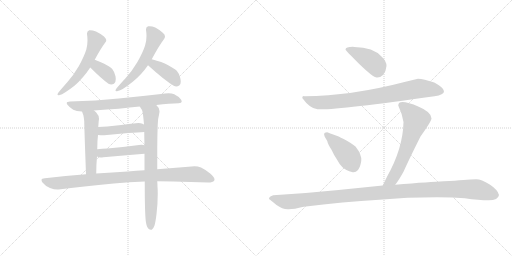
t = 0.00 s
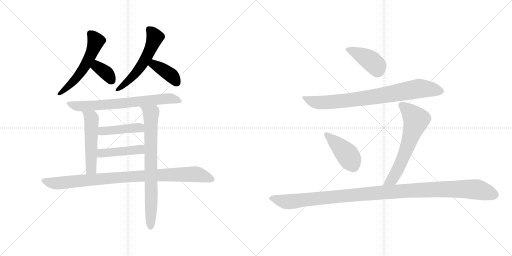
t = 2.23 s
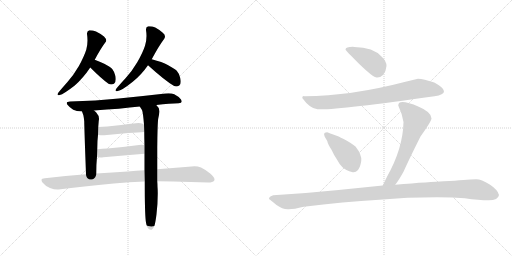
t = 4.46 s
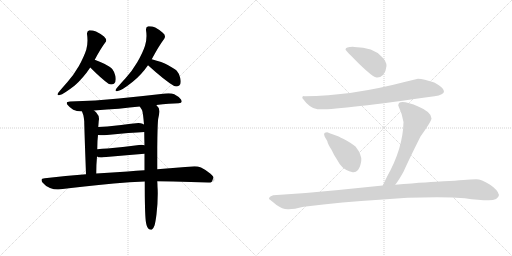
t = 6.69 s
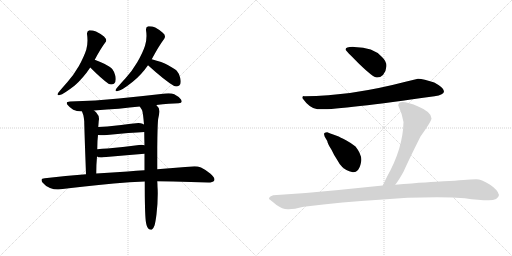
t = 8.92 s
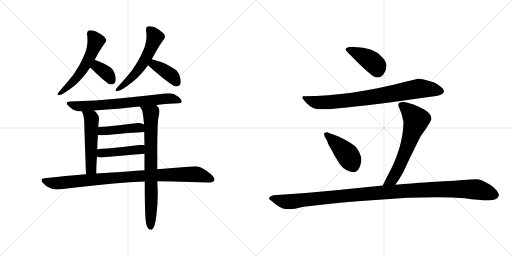
t = 11.15 s

The animated SVG that drew these frames (rendered in a browser with its animation timeline set to each time). Animation: 15 CSS @keyframes rules; one cycle of 11.15 s.

<svg version="1.1" viewBox="0 0 2048 1024" xmlns="http://www.w3.org/2000/svg">
  <g stroke="lightgray" stroke-dasharray="1,1" stroke-width="1" transform="scale(4, 4)">
    <line x1="0" y1="0" x2="256" y2="256"></line>
    <line x1="256" y1="0" x2="0" y2="256"></line>
    <line x1="128" y1="0" x2="128" y2="256"></line>
    <line x1="0" y1="128" x2="256" y2="128"></line>
    <line x1="256" y1="0" x2="512" y2="256"></line>
    <line x1="512" y1="0" x2="256" y2="256"></line>
    <line x1="384" y1="0" x2="384" y2="256"></line>
    <line x1="256" y1="128" x2="512" y2="128"></line>
  </g>
<g transform="scale(1, -1) translate(0, -850)">
   <style type="text/css">
    @keyframes keyframes0 {
      from {
       stroke: black;
       stroke-dashoffset: 559;
       stroke-width: 128;
       }
       65% {
       animation-timing-function: step-end;
       stroke: black;
       stroke-dashoffset: 0;
       stroke-width: 128;
       }
       to {
       stroke: black;
       stroke-width: 1024;
       }
       }
       #make-me-a-hanzi-animation-0 {
         animation: keyframes0 0.704915s both;
         animation-delay: 0.000000s;
         animation-timing-function: linear;
       }
    @keyframes keyframes1 {
      from {
       stroke: black;
       stroke-dashoffset: 356;
       stroke-width: 128;
       }
       54% {
       animation-timing-function: step-end;
       stroke: black;
       stroke-dashoffset: 0;
       stroke-width: 128;
       }
       to {
       stroke: black;
       stroke-width: 1024;
       }
       }
       #make-me-a-hanzi-animation-1 {
         animation: keyframes1 0.539714s both;
         animation-delay: 0.704915s;
         animation-timing-function: linear;
       }
    @keyframes keyframes2 {
      from {
       stroke: black;
       stroke-dashoffset: 561;
       stroke-width: 128;
       }
       65% {
       animation-timing-function: step-end;
       stroke: black;
       stroke-dashoffset: 0;
       stroke-width: 128;
       }
       to {
       stroke: black;
       stroke-width: 1024;
       }
       }
       #make-me-a-hanzi-animation-2 {
         animation: keyframes2 0.706543s both;
         animation-delay: 1.244629s;
         animation-timing-function: linear;
       }
    @keyframes keyframes3 {
      from {
       stroke: black;
       stroke-dashoffset: 384;
       stroke-width: 128;
       }
       56% {
       animation-timing-function: step-end;
       stroke: black;
       stroke-dashoffset: 0;
       stroke-width: 128;
       }
       to {
       stroke: black;
       stroke-width: 1024;
       }
       }
       #make-me-a-hanzi-animation-3 {
         animation: keyframes3 0.562500s both;
         animation-delay: 1.951172s;
         animation-timing-function: linear;
       }
    @keyframes keyframes4 {
      from {
       stroke: black;
       stroke-dashoffset: 704;
       stroke-width: 128;
       }
       70% {
       animation-timing-function: step-end;
       stroke: black;
       stroke-dashoffset: 0;
       stroke-width: 128;
       }
       to {
       stroke: black;
       stroke-width: 1024;
       }
       }
       #make-me-a-hanzi-animation-4 {
         animation: keyframes4 0.822917s both;
         animation-delay: 2.513672s;
         animation-timing-function: linear;
       }
    @keyframes keyframes5 {
      from {
       stroke: black;
       stroke-dashoffset: 515;
       stroke-width: 128;
       }
       63% {
       animation-timing-function: step-end;
       stroke: black;
       stroke-dashoffset: 0;
       stroke-width: 128;
       }
       to {
       stroke: black;
       stroke-width: 1024;
       }
       }
       #make-me-a-hanzi-animation-5 {
         animation: keyframes5 0.669108s both;
         animation-delay: 3.336589s;
         animation-timing-function: linear;
       }
    @keyframes keyframes6 {
      from {
       stroke: black;
       stroke-dashoffset: 761;
       stroke-width: 128;
       }
       71% {
       animation-timing-function: step-end;
       stroke: black;
       stroke-dashoffset: 0;
       stroke-width: 128;
       }
       to {
       stroke: black;
       stroke-width: 1024;
       }
       }
       #make-me-a-hanzi-animation-6 {
         animation: keyframes6 0.869303s both;
         animation-delay: 4.005697s;
         animation-timing-function: linear;
       }
    @keyframes keyframes7 {
      from {
       stroke: black;
       stroke-dashoffset: 437;
       stroke-width: 128;
       }
       59% {
       animation-timing-function: step-end;
       stroke: black;
       stroke-dashoffset: 0;
       stroke-width: 128;
       }
       to {
       stroke: black;
       stroke-width: 1024;
       }
       }
       #make-me-a-hanzi-animation-7 {
         animation: keyframes7 0.605632s both;
         animation-delay: 4.875000s;
         animation-timing-function: linear;
       }
    @keyframes keyframes8 {
      from {
       stroke: black;
       stroke-dashoffset: 438;
       stroke-width: 128;
       }
       59% {
       animation-timing-function: step-end;
       stroke: black;
       stroke-dashoffset: 0;
       stroke-width: 128;
       }
       to {
       stroke: black;
       stroke-width: 1024;
       }
       }
       #make-me-a-hanzi-animation-8 {
         animation: keyframes8 0.606445s both;
         animation-delay: 5.480632s;
         animation-timing-function: linear;
       }
    @keyframes keyframes9 {
      from {
       stroke: black;
       stroke-dashoffset: 935;
       stroke-width: 128;
       }
       75% {
       animation-timing-function: step-end;
       stroke: black;
       stroke-dashoffset: 0;
       stroke-width: 128;
       }
       to {
       stroke: black;
       stroke-width: 1024;
       }
       }
       #make-me-a-hanzi-animation-9 {
         animation: keyframes9 1.010905s both;
         animation-delay: 6.087077s;
         animation-timing-function: linear;
       }
    @keyframes keyframes10 {
      from {
       stroke: black;
       stroke-dashoffset: 417;
       stroke-width: 128;
       }
       58% {
       animation-timing-function: step-end;
       stroke: black;
       stroke-dashoffset: 0;
       stroke-width: 128;
       }
       to {
       stroke: black;
       stroke-width: 1024;
       }
       }
       #make-me-a-hanzi-animation-10 {
         animation: keyframes10 0.589355s both;
         animation-delay: 7.097982s;
         animation-timing-function: linear;
       }
    @keyframes keyframes11 {
      from {
       stroke: black;
       stroke-dashoffset: 808;
       stroke-width: 128;
       }
       72% {
       animation-timing-function: step-end;
       stroke: black;
       stroke-dashoffset: 0;
       stroke-width: 128;
       }
       to {
       stroke: black;
       stroke-width: 1024;
       }
       }
       #make-me-a-hanzi-animation-11 {
         animation: keyframes11 0.907552s both;
         animation-delay: 7.687337s;
         animation-timing-function: linear;
       }
    @keyframes keyframes12 {
      from {
       stroke: black;
       stroke-dashoffset: 426;
       stroke-width: 128;
       }
       58% {
       animation-timing-function: step-end;
       stroke: black;
       stroke-dashoffset: 0;
       stroke-width: 128;
       }
       to {
       stroke: black;
       stroke-width: 1024;
       }
       }
       #make-me-a-hanzi-animation-12 {
         animation: keyframes12 0.596680s both;
         animation-delay: 8.594889s;
         animation-timing-function: linear;
       }
    @keyframes keyframes13 {
      from {
       stroke: black;
       stroke-dashoffset: 636;
       stroke-width: 128;
       }
       67% {
       animation-timing-function: step-end;
       stroke: black;
       stroke-dashoffset: 0;
       stroke-width: 128;
       }
       to {
       stroke: black;
       stroke-width: 1024;
       }
       }
       #make-me-a-hanzi-animation-13 {
         animation: keyframes13 0.767578s both;
         animation-delay: 9.191569s;
         animation-timing-function: linear;
       }
    @keyframes keyframes14 {
      from {
       stroke: black;
       stroke-dashoffset: 1161;
       stroke-width: 128;
       }
       79% {
       animation-timing-function: step-end;
       stroke: black;
       stroke-dashoffset: 0;
       stroke-width: 128;
       }
       to {
       stroke: black;
       stroke-width: 1024;
       }
       }
       #make-me-a-hanzi-animation-14 {
         animation: keyframes14 1.194824s both;
         animation-delay: 9.959147s;
         animation-timing-function: linear;
       }
</style>
<path d="M 239.0 470.0 Q 254.0 473.0 299.0 508.0 Q 333.0 538.0 361.0 580.0 L 379.0 611.0 Q 401.0 653.0 421.0 680.0 Q 425.0 684.0 425.0 688.0 Q 425.0 695.0 416.0 704.0 Q 401.0 716.0 384.0 724.0 Q 371.0 729.0 360.0 729.0 L 357.0 729.0 Q 348.0 726.0 348.0 716.0 L 348.0 714.0 Q 350.0 701.0 350.0 688.0 Q 350.0 669.0 345.0 651.0 Q 336.0 623.0 315.0 585.0 Q 294.0 549.0 269.0 521.0 Q 245.0 494.0 233.0 479.0 Q 230.0 475.0 230.0 472.0 Q 230.0 469.0 234.0 469.0 Q 236.0 469.0 239.0 470.0 Z" fill="lightgray"></path> 
<path d="M 361.0 580.0 Q 407.0 534.0 434.0 515.0 Q 439.0 512.0 445.0 512.0 Q 450.0 512.0 456.0 515.0 Q 463.0 519.0 463.0 533.0 Q 463.0 538.0 462.0 545.0 Q 456.0 566.0 449.0 574.0 Q 440.0 583.0 417.0 595.0 Q 402.0 602.0 379.0 611.0 C 351.0 622.0 340.0 601.0 361.0 580.0 Z" fill="lightgray"></path> 
<path d="M 607.0 613.0 Q 634.0 664.0 657.0 695.0 Q 660.0 700.0 660.0 704.0 Q 660.0 712.0 651.0 719.0 Q 638.0 731.0 621.0 740.0 Q 609.0 745.0 599.0 745.0 L 593.0 745.0 Q 584.0 744.0 584.0 733.0 L 584.0 730.0 Q 586.0 718.0 586.0 706.0 Q 586.0 686.0 580.0 667.0 Q 571.0 639.0 549.0 601.0 Q 528.0 565.0 502.0 537.0 Q 477.0 510.0 465.0 495.0 Q 462.0 491.0 462.0 488.0 Q 462.0 485.0 466.0 485.0 Q 468.0 485.0 471.0 486.0 Q 486.0 487.0 531.0 523.0 Q 565.0 550.0 592.0 589.0 L 607.0 613.0 Z" fill="lightgray"></path> 
<path d="M 671.0 590.0 Q 650.0 602.0 607.0 613.0 C 578.0 621.0 570.0 609.0 592.0 589.0 Q 659.0 528.0 695.0 507.0 Q 700.0 504.0 705.0 504.0 Q 711.0 504.0 717.0 508.0 Q 723.0 512.0 723.0 523.0 Q 723.0 529.0 721.0 538.0 Q 715.0 559.0 707.0 567.0 Q 697.0 576.0 671.0 590.0 Z" fill="lightgray"></path> 
<path d="M 625.0 430.0 Q 680.0 436.0 715.0 437.0 Q 727.0 438.0 727.0 444.0 Q 727.0 447.0 724.0 452.0 Q 715.0 464.0 697.0 473.0 Q 688.0 477.0 674.0 477.0 Q 661.0 477.0 644.0 474.0 Q 566.0 465.0 475.0 456.0 Q 384.0 447.0 280.0 444.0 Q 267.0 444.0 267.0 438.0 Q 267.0 436.0 269.0 432.0 Q 278.0 420.0 293.0 411.0 Q 305.0 404.0 328.0 404.0 L 376.0 408.0 Q 482.0 415.0 559.0 424.0 L 625.0 430.0 Z" fill="lightgray"></path> 
<path d="M 328.0 404.0 L 332.0 393.0 Q 335.0 386.0 337.0 364.0 Q 337.0 343.0 344.0 153.0 C 345.0 123.0 385.0 126.0 385.0 156.0 Q 385.0 193.0 388.0 224.0 L 389.0 253.0 Q 389.0 287.0 392.0 310.0 L 393.0 342.0 L 395.0 367.0 Q 396.0 371.0 396.0 375.0 Q 396.0 388.0 385.0 400.0 Q 381.0 404.0 376.0 408.0 C 353.0 428.0 318.0 432.0 328.0 404.0 Z" fill="lightgray"></path> 
<path d="M 579.0 124.0 Q 579.0 1.0 583.0 -34.0 Q 586.0 -56.0 593.0 -64.0 Q 598.0 -69.0 604.0 -69.0 L 607.0 -69.0 Q 613.0 -66.0 618.0 -52.0 Q 622.0 -39.0 626.0 -7.0 Q 631.0 36.0 631.0 76.0 Q 631.0 90.0 630.0 103.0 Q 630.0 113.0 629.0 125.0 L 629.0 173.0 L 629.0 258.0 Q 630.0 360.0 633.0 376.0 Q 636.0 389.0 638.0 403.0 L 638.0 405.0 Q 638.0 419.0 625.0 430.0 C 606.0 453.0 543.0 449.0 559.0 424.0 L 568.0 410.0 Q 572.0 401.0 576.0 352.0 L 577.0 322.0 Q 577.0 301.0 578.0 269.0 L 578.0 235.0 L 578.0 169.0 L 579.0 124.0 Z" fill="lightgray"></path> 
<path d="M 576.0 352.0 L 570.0 355.0 Q 563.0 358.0 554.0 358.0 Q 549.0 358.0 544.0 357.0 Q 516.0 354.0 485.0 350.0 L 429.0 344.0 Q 411.0 344.0 393.0 342.0 C 363.0 339.0 362.0 312.0 392.0 310.0 Q 401.0 309.0 417.0 309.0 L 513.0 318.0 Q 552.0 321.0 577.0 322.0 C 607.0 323.0 603.0 339.0 576.0 352.0 Z" fill="lightgray"></path> 
<path d="M 388.0 224.0 Q 394.0 220.0 403.0 220.0 Q 408.0 220.0 413.0 221.0 L 518.0 230.0 L 578.0 235.0 C 608.0 237.0 607.0 262.0 578.0 269.0 Q 573.0 271.0 566.0 271.0 Q 561.0 271.0 556.0 270.0 Q 525.0 267.0 491.0 262.0 L 430.0 256.0 Q 409.0 256.0 389.0 253.0 C 359.0 249.0 361.0 237.0 388.0 224.0 Z" fill="lightgray"></path> 
<path d="M 230.0 92.0 L 234.0 92.0 Q 331.0 104.0 455.0 116.0 Q 518.0 122.0 579.0 124.0 L 629.0 125.0 Q 659.0 125.0 693.0 124.0 L 833.0 120.0 Q 851.0 120.0 857.0 128.0 Q 858.0 130.0 858.0 132.0 Q 858.0 141.0 842.0 155.0 Q 823.0 171.0 804.0 180.0 Q 791.0 185.0 778.0 185.0 Q 772.0 185.0 766.0 184.0 L 629.0 173.0 L 578.0 169.0 Q 545.0 168.0 511.0 164.0 Q 450.0 161.0 385.0 156.0 L 344.0 153.0 Q 263.0 147.0 179.0 137.0 Q 166.0 137.0 166.0 130.0 Q 166.0 126.0 170.0 120.0 Q 182.0 105.0 200.0 98.0 Q 216.0 92.0 230.0 92.0 Z" fill="lightgray"></path> 
<path d="M 1382.0 651.5 Q 1382.0 649.5 1438.0 593.5 Q 1493.0 540.5 1507.0 540.5 Q 1520.0 539.5 1532.0 550.5 Q 1545.0 567.5 1546.0 586.5 Q 1546.0 605.5 1528.0 622.5 Q 1493.0 662.5 1417.0 662.5 Q 1382.0 663.5 1382.0 651.5 Z" fill="lightgray"></path> 
<path d="M 1672.0 535.5 L 1622.0 523.5 Q 1404.0 466.5 1218.0 465.5 Q 1209.0 467.5 1209.0 458.5 Q 1240.0 415.5 1270.0 413.5 Q 1338.0 408.5 1738.0 465.5 Q 1776.0 471.5 1776.0 485.5 Q 1776.0 499.5 1737.0 520.5 Q 1694.0 534.5 1672.0 535.5 Z" fill="lightgray"></path> 
<path d="M 1411.0 161.5 Q 1422.0 159.5 1432.0 170.5 Q 1441.0 181.5 1445.0 206.5 Q 1448.0 231.5 1422.0 264.5 Q 1408.0 276.5 1384.0 289.5 Q 1359.0 302.5 1352.0 305.5 L 1330.0 313.5 Q 1323.0 315.5 1309.0 321.5 Q 1302.0 321.5 1298.0 318.5 Q 1294.0 314.5 1299.0 303.5 L 1309.0 286.5 Q 1311.0 274.5 1326.0 251.5 Q 1336.0 229.5 1349.0 210.5 Q 1357.0 194.5 1369.0 182.5 Q 1381.0 169.5 1411.0 161.5 Z" fill="lightgray"></path> 
<path d="M 1593.0 428.5 Q 1609.0 394.5 1614.0 362.5 Q 1612.0 257.5 1548.0 143.5 L 1531.0 108.5 C 1518.0 81.5 1563.0 87.5 1581.0 111.5 Q 1596.0 130.5 1615.0 165.5 Q 1634.0 208.5 1682.0 304.5 Q 1726.0 366.5 1726.0 376.5 Q 1726.0 402.5 1675.0 423.5 Q 1593.0 457.5 1593.0 428.5 Z" fill="lightgray"></path> 
<path d="M 1531.0 108.5 L 1354.0 90.5 Q 1228.0 77.5 1093.0 69.5 Q 1076.0 64.5 1076.0 54.5 Q 1082.0 50.5 1106.0 30.5 Q 1129.0 13.5 1151.0 13.5 Q 1172.0 12.5 1215.0 23.5 Q 1374.0 43.5 1517.0 51.5 Q 1655.0 63.5 1808.0 60.5 L 1859.0 57.5 Q 1916.0 49.5 1955.0 49.5 Q 1993.0 49.5 1996.0 70.5 Q 1992.0 90.5 1959.0 112.5 Q 1925.0 133.5 1905.0 133.5 Q 1884.0 133.5 1854.0 130.5 Q 1823.0 127.5 1774.0 125.5 Q 1724.0 123.5 1581.0 111.5 L 1531.0 108.5 Z" fill="lightgray"></path> 
      <clipPath id="make-me-a-hanzi-clip-0">
      <path d="M 239.0 470.0 Q 254.0 473.0 299.0 508.0 Q 333.0 538.0 361.0 580.0 L 379.0 611.0 Q 401.0 653.0 421.0 680.0 Q 425.0 684.0 425.0 688.0 Q 425.0 695.0 416.0 704.0 Q 401.0 716.0 384.0 724.0 Q 371.0 729.0 360.0 729.0 L 357.0 729.0 Q 348.0 726.0 348.0 716.0 L 348.0 714.0 Q 350.0 701.0 350.0 688.0 Q 350.0 669.0 345.0 651.0 Q 336.0 623.0 315.0 585.0 Q 294.0 549.0 269.0 521.0 Q 245.0 494.0 233.0 479.0 Q 230.0 475.0 230.0 472.0 Q 230.0 469.0 234.0 469.0 Q 236.0 469.0 239.0 470.0 Z" fill="lightgray"></path>
      </clipPath>
      <path clip-path="url(#make-me-a-hanzi-clip-0)" d="M 359.0 718.0 L 383.0 684.0 L 357.0 617.0 L 304.0 535.0 L 235.0 474.0 " fill="none" id="make-me-a-hanzi-animation-0" stroke-dasharray="431 862" stroke-linecap="round"></path>

      <clipPath id="make-me-a-hanzi-clip-1">
      <path d="M 361.0 580.0 Q 407.0 534.0 434.0 515.0 Q 439.0 512.0 445.0 512.0 Q 450.0 512.0 456.0 515.0 Q 463.0 519.0 463.0 533.0 Q 463.0 538.0 462.0 545.0 Q 456.0 566.0 449.0 574.0 Q 440.0 583.0 417.0 595.0 Q 402.0 602.0 379.0 611.0 C 351.0 622.0 340.0 601.0 361.0 580.0 Z" fill="lightgray"></path>
      </clipPath>
      <path clip-path="url(#make-me-a-hanzi-clip-1)" d="M 384.0 601.0 L 387.0 586.0 L 427.0 556.0 L 447.0 528.0 " fill="none" id="make-me-a-hanzi-animation-1" stroke-dasharray="228 456" stroke-linecap="round"></path>

      <clipPath id="make-me-a-hanzi-clip-2">
      <path d="M 607.0 613.0 Q 634.0 664.0 657.0 695.0 Q 660.0 700.0 660.0 704.0 Q 660.0 712.0 651.0 719.0 Q 638.0 731.0 621.0 740.0 Q 609.0 745.0 599.0 745.0 L 593.0 745.0 Q 584.0 744.0 584.0 733.0 L 584.0 730.0 Q 586.0 718.0 586.0 706.0 Q 586.0 686.0 580.0 667.0 Q 571.0 639.0 549.0 601.0 Q 528.0 565.0 502.0 537.0 Q 477.0 510.0 465.0 495.0 Q 462.0 491.0 462.0 488.0 Q 462.0 485.0 466.0 485.0 Q 468.0 485.0 471.0 486.0 Q 486.0 487.0 531.0 523.0 Q 565.0 550.0 592.0 589.0 L 607.0 613.0 Z" fill="lightgray"></path>
      </clipPath>
      <path clip-path="url(#make-me-a-hanzi-clip-2)" d="M 596.0 733.0 L 619.0 704.0 L 585.0 619.0 L 527.0 539.0 L 467.0 490.0 " fill="none" id="make-me-a-hanzi-animation-2" stroke-dasharray="433 866" stroke-linecap="round"></path>

      <clipPath id="make-me-a-hanzi-clip-3">
      <path d="M 671.0 590.0 Q 650.0 602.0 607.0 613.0 C 578.0 621.0 570.0 609.0 592.0 589.0 Q 659.0 528.0 695.0 507.0 Q 700.0 504.0 705.0 504.0 Q 711.0 504.0 717.0 508.0 Q 723.0 512.0 723.0 523.0 Q 723.0 529.0 721.0 538.0 Q 715.0 559.0 707.0 567.0 Q 697.0 576.0 671.0 590.0 Z" fill="lightgray"></path>
      </clipPath>
      <path clip-path="url(#make-me-a-hanzi-clip-3)" d="M 605.0 589.0 L 615.0 592.0 L 637.0 581.0 L 687.0 547.0 L 706.0 521.0 " fill="none" id="make-me-a-hanzi-animation-3" stroke-dasharray="256 512" stroke-linecap="round"></path>

      <clipPath id="make-me-a-hanzi-clip-4">
      <path d="M 625.0 430.0 Q 680.0 436.0 715.0 437.0 Q 727.0 438.0 727.0 444.0 Q 727.0 447.0 724.0 452.0 Q 715.0 464.0 697.0 473.0 Q 688.0 477.0 674.0 477.0 Q 661.0 477.0 644.0 474.0 Q 566.0 465.0 475.0 456.0 Q 384.0 447.0 280.0 444.0 Q 267.0 444.0 267.0 438.0 Q 267.0 436.0 269.0 432.0 Q 278.0 420.0 293.0 411.0 Q 305.0 404.0 328.0 404.0 L 376.0 408.0 Q 482.0 415.0 559.0 424.0 L 625.0 430.0 Z" fill="lightgray"></path>
      </clipPath>
      <path clip-path="url(#make-me-a-hanzi-clip-4)" d="M 275.0 437.0 L 295.0 428.0 L 332.0 425.0 L 655.0 455.0 L 686.0 456.0 L 718.0 445.0 " fill="none" id="make-me-a-hanzi-animation-4" stroke-dasharray="576 1152" stroke-linecap="round"></path>

      <clipPath id="make-me-a-hanzi-clip-5">
      <path d="M 328.0 404.0 L 332.0 393.0 Q 335.0 386.0 337.0 364.0 Q 337.0 343.0 344.0 153.0 C 345.0 123.0 385.0 126.0 385.0 156.0 Q 385.0 193.0 388.0 224.0 L 389.0 253.0 Q 389.0 287.0 392.0 310.0 L 393.0 342.0 L 395.0 367.0 Q 396.0 371.0 396.0 375.0 Q 396.0 388.0 385.0 400.0 Q 381.0 404.0 376.0 408.0 C 353.0 428.0 318.0 432.0 328.0 404.0 Z" fill="lightgray"></path>
      </clipPath>
      <path clip-path="url(#make-me-a-hanzi-clip-5)" d="M 334.0 400.0 L 366.0 375.0 L 363.0 192.0 L 364.0 175.0 L 378.0 163.0 " fill="none" id="make-me-a-hanzi-animation-5" stroke-dasharray="387 774" stroke-linecap="round"></path>

      <clipPath id="make-me-a-hanzi-clip-6">
      <path d="M 579.0 124.0 Q 579.0 1.0 583.0 -34.0 Q 586.0 -56.0 593.0 -64.0 Q 598.0 -69.0 604.0 -69.0 L 607.0 -69.0 Q 613.0 -66.0 618.0 -52.0 Q 622.0 -39.0 626.0 -7.0 Q 631.0 36.0 631.0 76.0 Q 631.0 90.0 630.0 103.0 Q 630.0 113.0 629.0 125.0 L 629.0 173.0 L 629.0 258.0 Q 630.0 360.0 633.0 376.0 Q 636.0 389.0 638.0 403.0 L 638.0 405.0 Q 638.0 419.0 625.0 430.0 C 606.0 453.0 543.0 449.0 559.0 424.0 L 568.0 410.0 Q 572.0 401.0 576.0 352.0 L 577.0 322.0 Q 577.0 301.0 578.0 269.0 L 578.0 235.0 L 578.0 169.0 L 579.0 124.0 Z" fill="lightgray"></path>
      </clipPath>
      <path clip-path="url(#make-me-a-hanzi-clip-6)" d="M 566.0 423.0 L 604.0 396.0 L 606.0 -62.0 " fill="none" id="make-me-a-hanzi-animation-6" stroke-dasharray="633 1266" stroke-linecap="round"></path>

      <clipPath id="make-me-a-hanzi-clip-7">
      <path d="M 576.0 352.0 L 570.0 355.0 Q 563.0 358.0 554.0 358.0 Q 549.0 358.0 544.0 357.0 Q 516.0 354.0 485.0 350.0 L 429.0 344.0 Q 411.0 344.0 393.0 342.0 C 363.0 339.0 362.0 312.0 392.0 310.0 Q 401.0 309.0 417.0 309.0 L 513.0 318.0 Q 552.0 321.0 577.0 322.0 C 607.0 323.0 603.0 339.0 576.0 352.0 Z" fill="lightgray"></path>
      </clipPath>
      <path clip-path="url(#make-me-a-hanzi-clip-7)" d="M 398.0 315.0 L 409.0 325.0 L 539.0 339.0 L 557.0 339.0 L 571.0 329.0 " fill="none" id="make-me-a-hanzi-animation-7" stroke-dasharray="309 618" stroke-linecap="round"></path>

      <clipPath id="make-me-a-hanzi-clip-8">
      <path d="M 388.0 224.0 Q 394.0 220.0 403.0 220.0 Q 408.0 220.0 413.0 221.0 L 518.0 230.0 L 578.0 235.0 C 608.0 237.0 607.0 262.0 578.0 269.0 Q 573.0 271.0 566.0 271.0 Q 561.0 271.0 556.0 270.0 Q 525.0 267.0 491.0 262.0 L 430.0 256.0 Q 409.0 256.0 389.0 253.0 C 359.0 249.0 361.0 237.0 388.0 224.0 Z" fill="lightgray"></path>
      </clipPath>
      <path clip-path="url(#make-me-a-hanzi-clip-8)" d="M 397.0 245.0 L 406.0 237.0 L 494.0 244.0 L 560.0 252.0 L 571.0 263.0 " fill="none" id="make-me-a-hanzi-animation-8" stroke-dasharray="310 620" stroke-linecap="round"></path>

      <clipPath id="make-me-a-hanzi-clip-9">
      <path d="M 230.0 92.0 L 234.0 92.0 Q 331.0 104.0 455.0 116.0 Q 518.0 122.0 579.0 124.0 L 629.0 125.0 Q 659.0 125.0 693.0 124.0 L 833.0 120.0 Q 851.0 120.0 857.0 128.0 Q 858.0 130.0 858.0 132.0 Q 858.0 141.0 842.0 155.0 Q 823.0 171.0 804.0 180.0 Q 791.0 185.0 778.0 185.0 Q 772.0 185.0 766.0 184.0 L 629.0 173.0 L 578.0 169.0 Q 545.0 168.0 511.0 164.0 Q 450.0 161.0 385.0 156.0 L 344.0 153.0 Q 263.0 147.0 179.0 137.0 Q 166.0 137.0 166.0 130.0 Q 166.0 126.0 170.0 120.0 Q 182.0 105.0 200.0 98.0 Q 216.0 92.0 230.0 92.0 Z" fill="lightgray"></path>
      </clipPath>
      <path clip-path="url(#make-me-a-hanzi-clip-9)" d="M 175.0 128.0 L 225.0 117.0 L 533.0 145.0 L 746.0 153.0 L 789.0 153.0 L 848.0 133.0 " fill="none" id="make-me-a-hanzi-animation-9" stroke-dasharray="807 1614" stroke-linecap="round"></path>

      <clipPath id="make-me-a-hanzi-clip-10">
      <path d="M 1382.0 651.5 Q 1382.0 649.5 1438.0 593.5 Q 1493.0 540.5 1507.0 540.5 Q 1520.0 539.5 1532.0 550.5 Q 1545.0 567.5 1546.0 586.5 Q 1546.0 605.5 1528.0 622.5 Q 1493.0 662.5 1417.0 662.5 Q 1382.0 663.5 1382.0 651.5 Z" fill="lightgray"></path>
      </clipPath>
      <path clip-path="url(#make-me-a-hanzi-clip-10)" d="M 1387.0 653.5 L 1425.0 640.5 L 1482.0 608.5 L 1506.0 586.5 L 1510.0 563.5 " fill="none" id="make-me-a-hanzi-animation-10" stroke-dasharray="289 578" stroke-linecap="round"></path>

      <clipPath id="make-me-a-hanzi-clip-11">
      <path d="M 1672.0 535.5 L 1622.0 523.5 Q 1404.0 466.5 1218.0 465.5 Q 1209.0 467.5 1209.0 458.5 Q 1240.0 415.5 1270.0 413.5 Q 1338.0 408.5 1738.0 465.5 Q 1776.0 471.5 1776.0 485.5 Q 1776.0 499.5 1737.0 520.5 Q 1694.0 534.5 1672.0 535.5 Z" fill="lightgray"></path>
      </clipPath>
      <path clip-path="url(#make-me-a-hanzi-clip-11)" d="M 1220.0 454.5 L 1262.0 441.5 L 1297.0 440.5 L 1495.0 462.5 L 1681.0 496.5 L 1765.0 485.5 " fill="none" id="make-me-a-hanzi-animation-11" stroke-dasharray="680 1360" stroke-linecap="round"></path>

      <clipPath id="make-me-a-hanzi-clip-12">
      <path d="M 1411.0 161.5 Q 1422.0 159.5 1432.0 170.5 Q 1441.0 181.5 1445.0 206.5 Q 1448.0 231.5 1422.0 264.5 Q 1408.0 276.5 1384.0 289.5 Q 1359.0 302.5 1352.0 305.5 L 1330.0 313.5 Q 1323.0 315.5 1309.0 321.5 Q 1302.0 321.5 1298.0 318.5 Q 1294.0 314.5 1299.0 303.5 L 1309.0 286.5 Q 1311.0 274.5 1326.0 251.5 Q 1336.0 229.5 1349.0 210.5 Q 1357.0 194.5 1369.0 182.5 Q 1381.0 169.5 1411.0 161.5 Z" fill="lightgray"></path>
      </clipPath>
      <path clip-path="url(#make-me-a-hanzi-clip-12)" d="M 1306.0 311.5 L 1389.0 232.5 L 1414.0 183.5 " fill="none" id="make-me-a-hanzi-animation-12" stroke-dasharray="298 596" stroke-linecap="round"></path>

      <clipPath id="make-me-a-hanzi-clip-13">
      <path d="M 1593.0 428.5 Q 1609.0 394.5 1614.0 362.5 Q 1612.0 257.5 1548.0 143.5 L 1531.0 108.5 C 1518.0 81.5 1563.0 87.5 1581.0 111.5 Q 1596.0 130.5 1615.0 165.5 Q 1634.0 208.5 1682.0 304.5 Q 1726.0 366.5 1726.0 376.5 Q 1726.0 402.5 1675.0 423.5 Q 1593.0 457.5 1593.0 428.5 Z" fill="lightgray"></path>
      </clipPath>
      <path clip-path="url(#make-me-a-hanzi-clip-13)" d="M 1605.0 429.5 L 1632.0 410.5 L 1665.0 371.5 L 1595.0 180.5 L 1569.0 133.5 L 1537.0 112.5 " fill="none" id="make-me-a-hanzi-animation-13" stroke-dasharray="508 1016" stroke-linecap="round"></path>

      <clipPath id="make-me-a-hanzi-clip-14">
      <path d="M 1531.0 108.5 L 1354.0 90.5 Q 1228.0 77.5 1093.0 69.5 Q 1076.0 64.5 1076.0 54.5 Q 1082.0 50.5 1106.0 30.5 Q 1129.0 13.5 1151.0 13.5 Q 1172.0 12.5 1215.0 23.5 Q 1374.0 43.5 1517.0 51.5 Q 1655.0 63.5 1808.0 60.5 L 1859.0 57.5 Q 1916.0 49.5 1955.0 49.5 Q 1993.0 49.5 1996.0 70.5 Q 1992.0 90.5 1959.0 112.5 Q 1925.0 133.5 1905.0 133.5 Q 1884.0 133.5 1854.0 130.5 Q 1823.0 127.5 1774.0 125.5 Q 1724.0 123.5 1581.0 111.5 L 1531.0 108.5 Z" fill="lightgray"></path>
      </clipPath>
      <path clip-path="url(#make-me-a-hanzi-clip-14)" d="M 1082.0 56.5 L 1163.0 43.5 L 1497.0 78.5 L 1814.0 94.5 L 1900.0 93.5 L 1981.0 70.5 " fill="none" id="make-me-a-hanzi-animation-14" stroke-dasharray="1033 2066" stroke-linecap="round"></path>

</g>
</svg>
